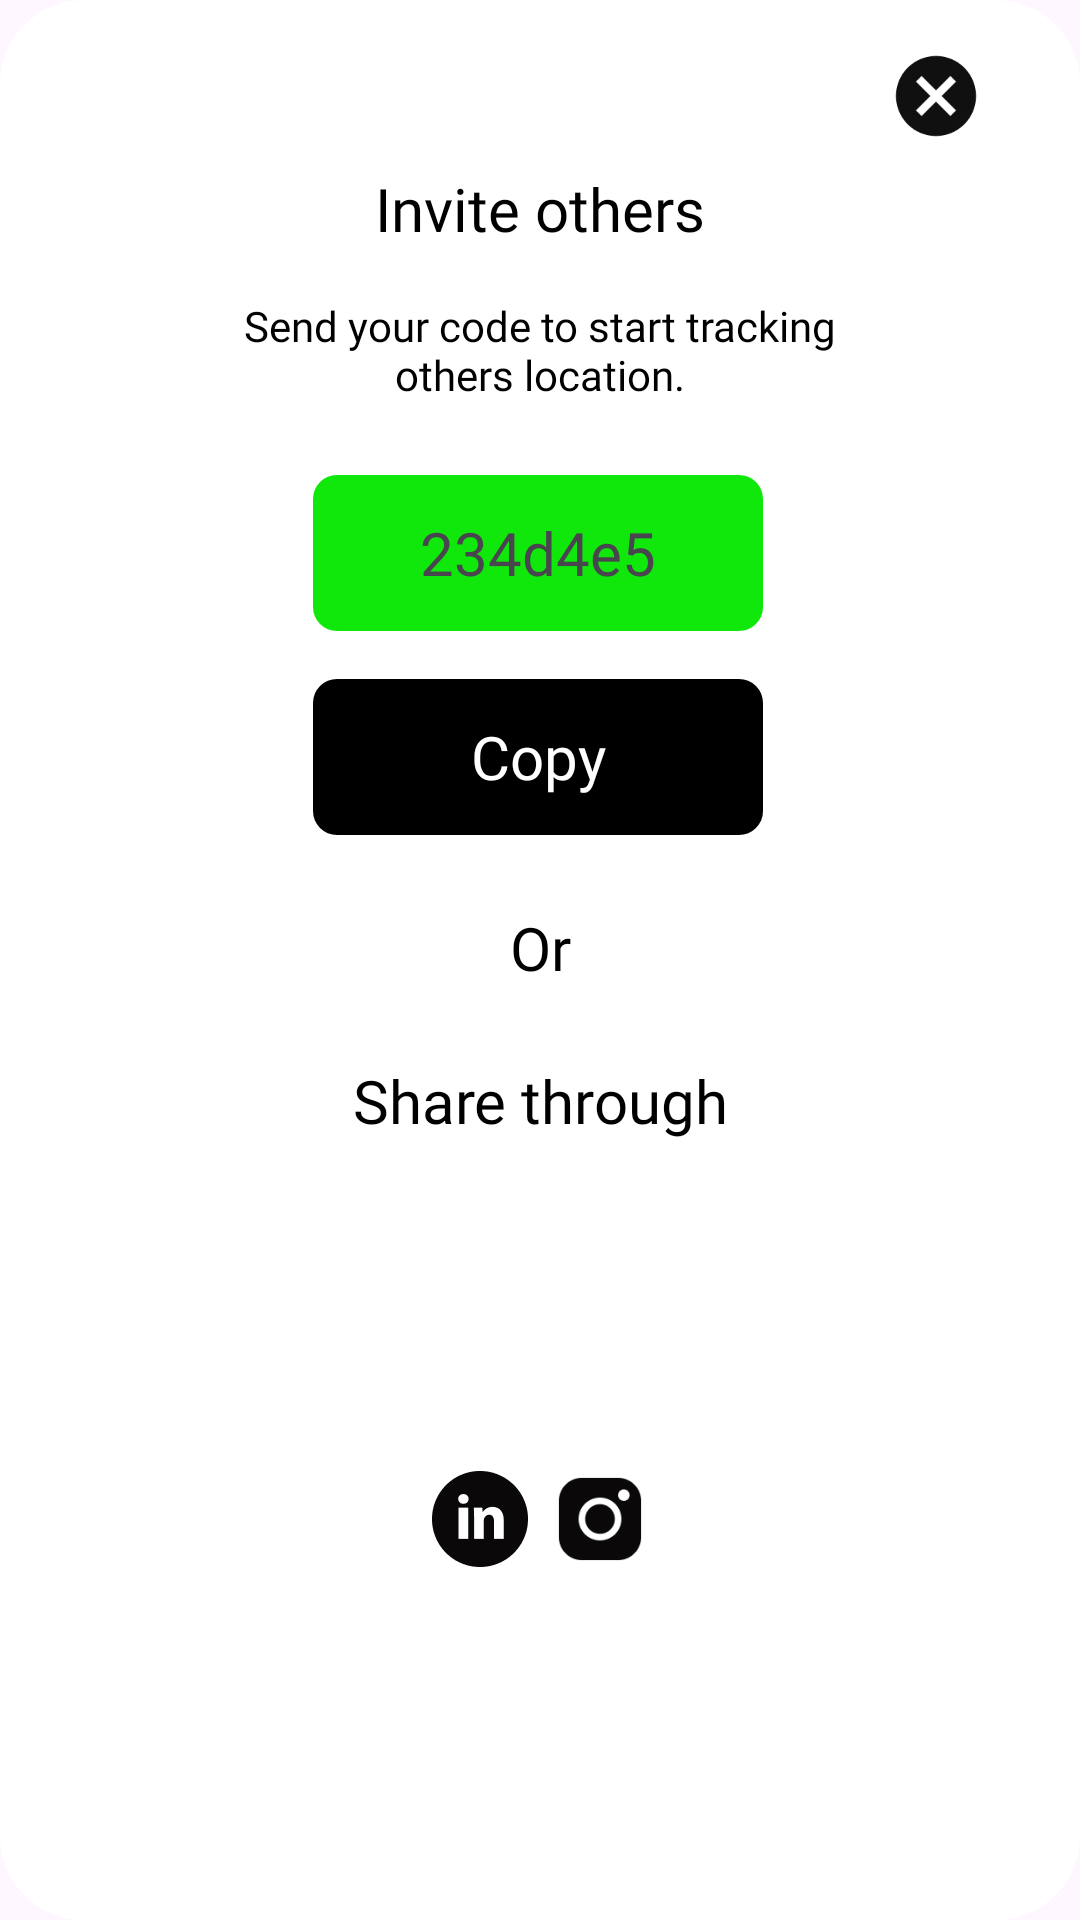

Write the Android layout XML for this screen, with the resource values it uses.
<!-- AndroidManifest.xml: application theme Theme.LocationTracker -->
<!-- res/layout/dialog_custom.xml -->
<?xml version="1.0" encoding="utf-8"?>
<androidx.constraintlayout.widget.ConstraintLayout xmlns:android="http://schemas.android.com/apk/res/android"
    xmlns:app="http://schemas.android.com/apk/res-auto"
    xmlns:tools="http://schemas.android.com/tools"
    android:layout_width="match_parent"
    android:layout_height="wrap_content"
    android:orientation="vertical"
    android:layout_gravity="center"
    android:layout_margin="26dp"

    android:background="@drawable/dialoge_back"
    android:padding="8dp">


    <ImageView
        android:id="@+id/btnClose"
        android:layout_width="32dp"
        android:layout_height="32dp"
        android:layout_marginTop="8dp"
        android:layout_marginEnd="24dp"
        android:src="@drawable/cross"

        app:layout_constraintEnd_toEndOf="parent"
        app:layout_constraintTop_toTopOf="parent" />


    <TextView
        android:id="@+id/textView8"
        android:layout_width="match_parent"

        android:layout_height="wrap_content"
        android:layout_marginTop="8dp"
        android:fontFamily="@font/pbold"
        android:text="@string/invite_others"
        android:textAlignment="center"
        android:textColor="@color/black"
        android:textSize="20sp"
        app:layout_constraintEnd_toEndOf="parent"
        app:layout_constraintHorizontal_bias="0.439"
        app:layout_constraintStart_toStartOf="parent"
        app:layout_constraintTop_toBottomOf="@+id/btnClose" />

    <TextView
        android:id="@+id/textView7"
        android:layout_width="match_parent"
        android:layout_height="wrap_content"

        android:layout_marginTop="16dp"
        android:fontFamily="@font/pmedium"
        android:text="@string/send_your_code_to_start_tracking_others_location"
        android:textAlignment="center"
        android:textColor="@color/black"
        android:textSize="14sp"
        app:layout_constraintEnd_toEndOf="@+id/textView8"
        app:layout_constraintHorizontal_bias="1.0"
        app:layout_constraintStart_toStartOf="@+id/textView8"
        app:layout_constraintTop_toBottomOf="@+id/textView8" />


    <TextView
        android:id="@+id/textView6"
        android:layout_width="150dp"
        android:layout_height="52dp"

        android:layout_marginTop="24dp"
        android:background="@drawable/back_buttom"
        android:fontFamily="@font/psemibold"
        android:gravity="center_vertical"
        android:text="@string/_234d4e5"
        android:textAlignment="center"
        android:textAllCaps="false"
        android:textSize="20sp"
        app:layout_constraintEnd_toEndOf="@+id/textView7"
        app:layout_constraintHorizontal_bias="0.497"
        app:layout_constraintStart_toStartOf="@+id/textView7"
        app:layout_constraintTop_toBottomOf="@+id/textView7"
        tools:ignore="RtlCompat" />

    <TextView
        android:id="@+id/textView10"
        android:layout_width="150dp"
        android:layout_height="52dp"
        android:layout_marginTop="16dp"
        android:background="@drawable/back_buttom"
        android:backgroundTint="@color/black"
        android:fontFamily="@font/psemibold"
        android:gravity="center_vertical"
        android:text="@string/copy"
        android:textAlignment="center"
        android:textAllCaps="false"
        android:textColor="@color/white"
        android:textSize="20sp"
        app:layout_constraintEnd_toEndOf="@+id/textView6"
        app:layout_constraintHorizontal_bias="0.0"
        app:layout_constraintStart_toStartOf="@+id/textView6"
        app:layout_constraintTop_toBottomOf="@+id/textView6"
        tools:ignore="RtlCompat" />

    <TextView
        android:id="@+id/textView9"

        android:layout_width="match_parent"
        android:layout_height="wrap_content"
        android:layout_marginTop="24dp"
        android:fontFamily="@font/pbold"
        android:text="@string/or"
        android:textAlignment="center"
        android:textColor="@color/black"
        android:textSize="20sp"
        app:layout_constraintEnd_toEndOf="@+id/textView10"
        app:layout_constraintStart_toStartOf="@+id/textView10"
        app:layout_constraintTop_toBottomOf="@+id/textView10" />

    <TextView
        android:id="@+id/textView12"

        android:layout_width="match_parent"
        android:layout_height="wrap_content"
        android:layout_marginTop="24dp"
        android:fontFamily="@font/pbold"
        android:text="@string/share_through"
        android:textAlignment="center"
        android:textColor="@color/black"
        android:textSize="20sp"
        app:layout_constraintEnd_toEndOf="@+id/textView9"
        app:layout_constraintStart_toStartOf="@+id/textView9"
        app:layout_constraintTop_toBottomOf="@+id/textView9" />

    <LinearLayout
        android:layout_width="match_parent"
        android:layout_height="wrap_content"
        android:layout_marginTop="16dp"
        android:id="@+id/btnShare"

        android:layout_marginBottom="16dp"
        android:gravity="center"
        android:orientation="horizontal"
        app:layout_constraintBottom_toBottomOf="parent"
        app:layout_constraintEnd_toEndOf="@+id/textView12"
        app:layout_constraintStart_toStartOf="@+id/textView12"
        app:layout_constraintTop_toBottomOf="@+id/textView12">

        <ImageView
            android:layout_width="36dp"
            android:layout_height="36dp"

            android:padding="2dp"
            android:layout_margin="2dp"
            android:src="@drawable/bi_facebook"

            />

        <ImageView
            android:layout_width="36dp"
            android:layout_height="36dp"

            android:padding="2dp"
            android:layout_margin="2dp"
            android:src="@drawable/linkdln"

            />

        <ImageView
            android:layout_width="36dp"
            android:layout_height="36dp"

            android:padding="2dp"
            android:layout_margin="2dp"
            android:src="@drawable/instagram"

            />

        <ImageView
            android:layout_width="36dp"
            android:layout_height="36dp"

            android:padding="2dp"
            android:layout_margin="2dp"
            android:src="@drawable/whatsapp"

            />


    </LinearLayout>



</androidx.constraintlayout.widget.ConstraintLayout>
<!-- resources referenced by this layout -->
<resources>
  <color name="black">#FF000000</color>
  <color name="white">#FFFFFFFF</color>
  <!-- drawable back_buttom (drawable) -->
  <?xml version="1.0" encoding="utf-8"?>
  <shape xmlns:android="http://schemas.android.com/apk/res/android"
      android:shape="rectangle">
      <corners android:radius="8dp"
          />
  
      <solid android:color="#10E80C"
          />
  
  </shape>
  <!-- drawable cross: png bitmap (drawable, 2161 bytes) -->
  <!-- drawable dialoge_back (drawable) -->
  <shape xmlns:android="http://schemas.android.com/apk/res/android"
      android:shape="rectangle">
      <corners android:radius="28dp" />
      <solid android:color="@color/white" />
  </shape>
  <!-- drawable instagram: png bitmap (drawable, 2521 bytes) -->
  <!-- drawable linkdln: png bitmap (drawable, 2154 bytes) -->
  <string name="_234d4e5" tools:ignore="MissingTranslation">234d4e5</string>
  <string name="copy" tools:ignore="MissingTranslation">Copy</string>
  <string name="invite_others" tools:ignore="MissingTranslation">Invite others</string>
  <string name="or" tools:ignore="MissingTranslation">Or</string>
  <string name="send_your_code_to_start_tracking_others_location" tools:ignore="MissingTranslation">Send your code to start tracking\nothers location.</string>
  <string name="share_through" tools:ignore="MissingTranslation">Share through</string>
  <style name="Theme.LocationTracker" parent="Base.Theme.LocationTracker">
          <item name="android:windowIsTranslucent">false</item>
          <item name="android:statusBarColor">@android:color/white</item>
          <item name="android:windowLightStatusBar" tools:ignore="NewApi">true</item>
      </style>
  <style name="Base.Theme.LocationTracker" parent="Theme.Material3.DayNight.NoActionBar">
          
          <item name="colorPrimary">@color/white</item>
          <item name="colorPrimaryVariant">@color/white</item>
          <item name="colorOnPrimary">@color/white</item>
  
          
          <item name="android:windowIsTranslucent">false</item>
  
          
          <item name="android:statusBarColor">@android:color/white</item>
          
          <item name="android:windowLightStatusBar" tools:ignore="NewApi">true</item>
      </style>
</resources>
